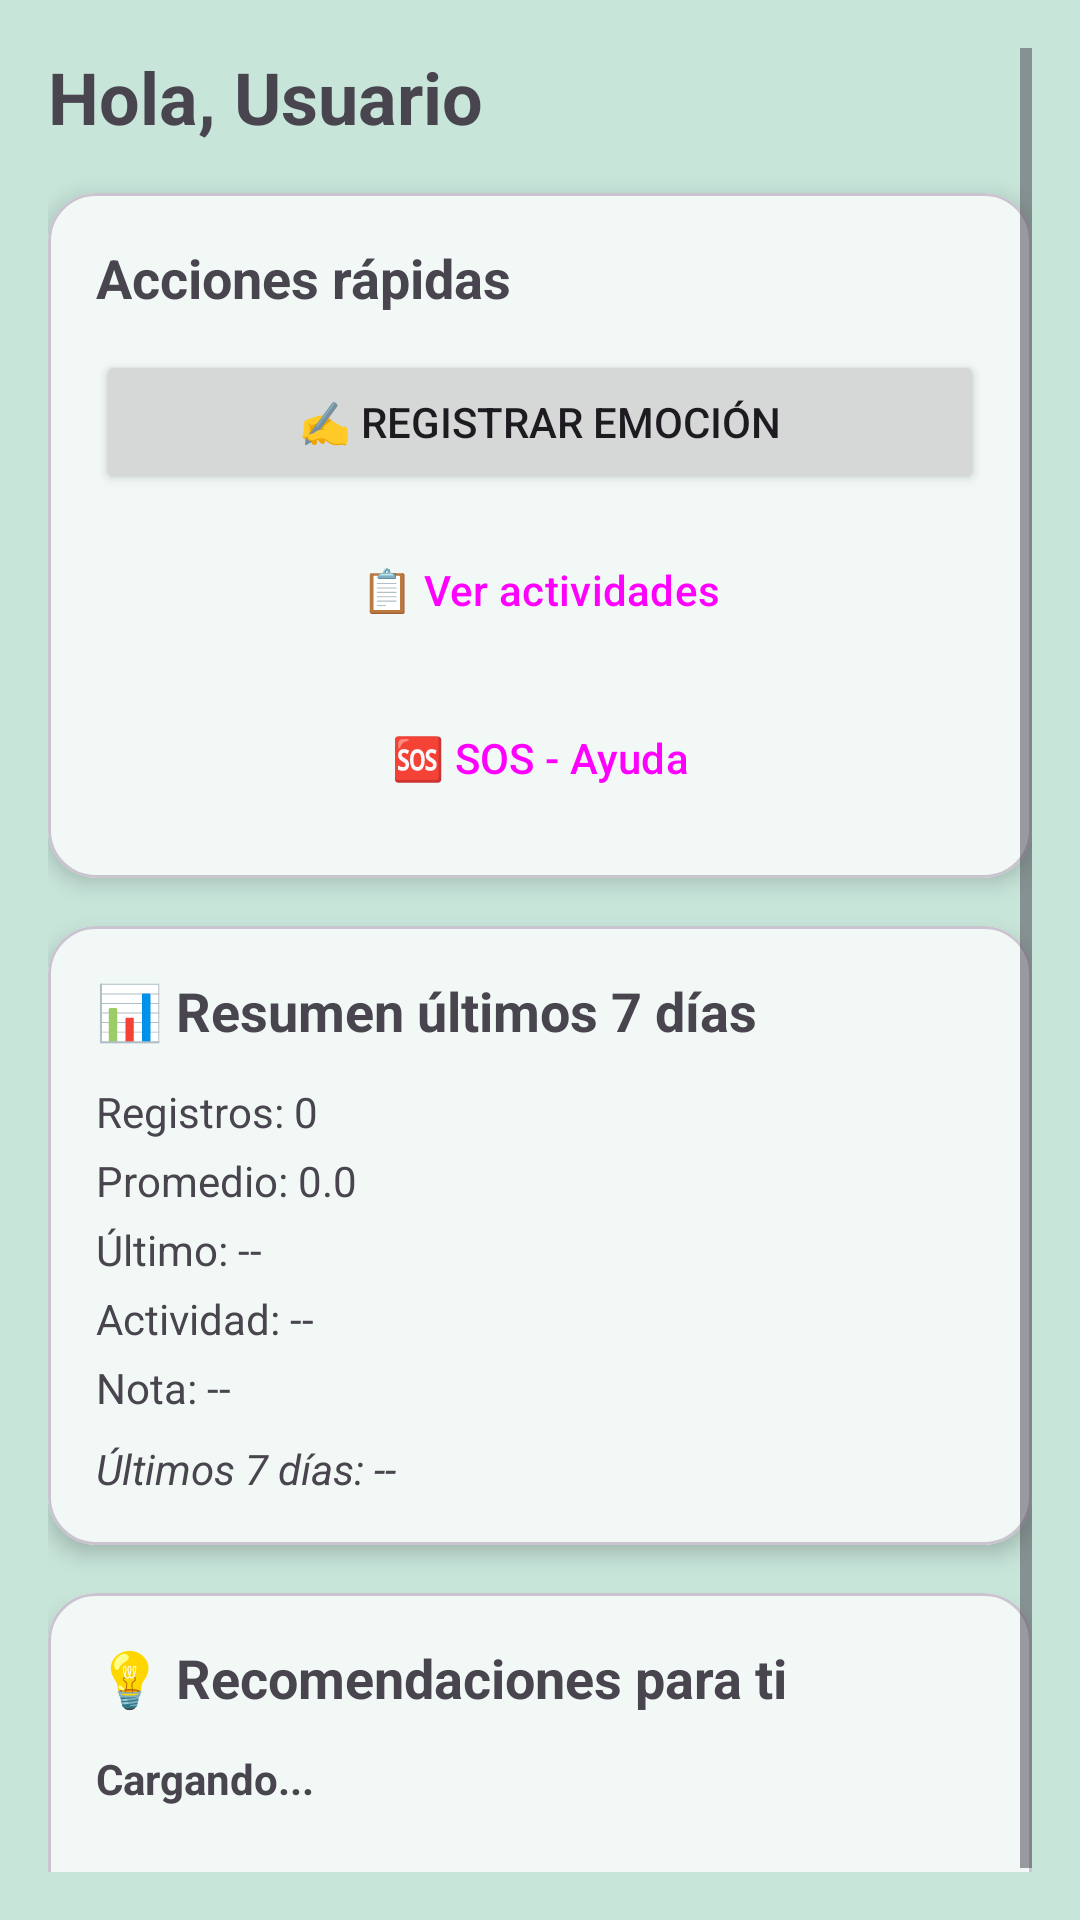

Write the Android layout XML for this screen, with the resource values it uses.
<!-- AndroidManifest.xml: application theme Theme.MENTALL -->
<!-- res/layout/fragment_home.xml -->
<?xml version="1.0" encoding="utf-8"?>
<ScrollView xmlns:android="http://schemas.android.com/apk/res/android"
    xmlns:app="http://schemas.android.com/apk/res-auto"
    android:layout_width="match_parent"
    android:layout_height="match_parent"
    android:padding="16dp">

    <LinearLayout
        android:layout_width="match_parent"
        android:layout_height="wrap_content"
        android:orientation="vertical">

        
        <TextView
            android:id="@+id/tvUserName"
            android:layout_width="wrap_content"
            android:layout_height="wrap_content"
            android:text="Hola, Usuario"
            android:textSize="24sp"
            android:textStyle="bold"
            android:layout_marginBottom="16dp" />

        
        <com.google.android.material.card.MaterialCardView
            android:layout_width="match_parent"
            android:layout_height="wrap_content"
            app:cardCornerRadius="16dp"
            app:cardElevation="4dp"
            android:layout_marginBottom="16dp">

            <LinearLayout
                android:layout_width="match_parent"
                android:layout_height="wrap_content"
                android:orientation="vertical"
                android:padding="16dp">

                <TextView
                    android:layout_width="wrap_content"
                    android:layout_height="wrap_content"
                    android:text="Acciones rápidas"
                    android:textSize="18sp"
                    android:textStyle="bold"
                    android:layout_marginBottom="12dp" />

                <Button
                    android:id="@+id/btnRegisterMood"
                    android:layout_width="match_parent"
                    android:layout_height="wrap_content"
                    android:text="✍️ Registrar emoción"
                    android:layout_marginBottom="8dp" />

                <Button
                    android:id="@+id/btnViewActivities"
                    android:layout_width="match_parent"
                    android:layout_height="wrap_content"
                    android:text="📋 Ver actividades"
                    android:layout_marginBottom="8dp"
                    style="@style/Widget.Material3.Button.TonalButton" />

                <Button
                    android:id="@+id/btnSos"
                    android:layout_width="match_parent"
                    android:layout_height="wrap_content"
                    android:text="🆘 SOS - Ayuda"
                    style="@style/Widget.Material3.Button.TonalButton" />
            </LinearLayout>
        </com.google.android.material.card.MaterialCardView>

        
        <com.google.android.material.card.MaterialCardView
            android:layout_width="match_parent"
            android:layout_height="wrap_content"
            app:cardCornerRadius="16dp"
            app:cardElevation="4dp"
            android:layout_marginBottom="16dp">

            <LinearLayout
                android:layout_width="match_parent"
                android:layout_height="wrap_content"
                android:orientation="vertical"
                android:padding="16dp">

                <TextView
                    android:layout_width="wrap_content"
                    android:layout_height="wrap_content"
                    android:text="📊 Resumen últimos 7 días"
                    android:textSize="18sp"
                    android:textStyle="bold"
                    android:layout_marginBottom="12dp" />

                <ProgressBar
                    android:id="@+id/progressStats"
                    android:layout_width="wrap_content"
                    android:layout_height="wrap_content"
                    android:layout_gravity="center"
                    android:visibility="gone" />

                <TextView
                    android:id="@+id/tvStatsError"
                    android:layout_width="wrap_content"
                    android:layout_height="wrap_content"
                    android:text="No hay datos disponibles"
                    android:textColor="@android:color/holo_red_dark"
                    android:visibility="gone" />

                <TextView
                    android:id="@+id/tvTotalRegistros"
                    android:layout_width="wrap_content"
                    android:layout_height="wrap_content"
                    android:text="Registros: 0"
                    android:layout_marginBottom="4dp" />

                <TextView
                    android:id="@+id/tvPromedio"
                    android:layout_width="wrap_content"
                    android:layout_height="wrap_content"
                    android:text="Promedio: 0.0"
                    android:layout_marginBottom="4dp" />

                <TextView
                    android:id="@+id/tvUltimoMood"
                    android:layout_width="wrap_content"
                    android:layout_height="wrap_content"
                    android:text="Último: --"
                    android:layout_marginBottom="4dp" />

                <TextView
                    android:id="@+id/tvUltimaActividad"
                    android:layout_width="wrap_content"
                    android:layout_height="wrap_content"
                    android:text="Actividad: --"
                    android:layout_marginBottom="4dp" />

                <TextView
                    android:id="@+id/tvUltimaNota"
                    android:layout_width="wrap_content"
                    android:layout_height="wrap_content"
                    android:text="Nota: --"
                    android:layout_marginBottom="8dp" />

                <TextView
                    android:id="@+id/tvUltimosValores"
                    android:layout_width="wrap_content"
                    android:layout_height="wrap_content"
                    android:text="Últimos 7 días: --"
                    android:textStyle="italic" />
            </LinearLayout>
        </com.google.android.material.card.MaterialCardView>

        
        <com.google.android.material.card.MaterialCardView
            android:layout_width="match_parent"
            android:layout_height="wrap_content"
            app:cardCornerRadius="16dp"
            app:cardElevation="4dp">

            <LinearLayout
                android:layout_width="match_parent"
                android:layout_height="wrap_content"
                android:orientation="vertical"
                android:padding="16dp">

                <TextView
                    android:layout_width="wrap_content"
                    android:layout_height="wrap_content"
                    android:text="💡 Recomendaciones para ti"
                    android:textSize="18sp"
                    android:textStyle="bold"
                    android:layout_marginBottom="12dp" />

                <ProgressBar
                    android:id="@+id/progressRecomendaciones"
                    android:layout_width="wrap_content"
                    android:layout_height="wrap_content"
                    android:layout_gravity="center"
                    android:visibility="gone" />

                <TextView
                    android:id="@+id/tvNoRecomendaciones"
                    android:layout_width="wrap_content"
                    android:layout_height="wrap_content"
                    android:text="No hay recomendaciones disponibles"
                    android:visibility="gone" />

                <TextView
                    android:id="@+id/tvRecomendacion1"
                    android:layout_width="wrap_content"
                    android:layout_height="wrap_content"
                    android:text="Cargando..."
                    android:textStyle="bold"
                    android:layout_marginBottom="4dp" />

                <TextView
                    android:id="@+id/tvRecomendacion1Desc"
                    android:layout_width="wrap_content"
                    android:layout_height="wrap_content"
                    android:text="" />
            </LinearLayout>
        </com.google.android.material.card.MaterialCardView>

    </LinearLayout>
</ScrollView>
<!-- resources referenced by this layout -->
<resources>
  <style name="Theme.MENTALL" parent="Base.Theme.MENTALL">
          
      </style>
  <style name="Base.Theme.MENTALL" parent="Theme.Material3.Light.NoActionBar">
          
          <item name="colorPrimary">@color/primary</item>
          <item name="colorPrimaryVariant">@color/primary_dark</item>
          <item name="colorOnPrimary">@color/white</item>
  
          <item name="colorSecondary">@color/secondary</item>
          <item name="colorSecondaryVariant">@color/secondary_dark</item>
          <item name="colorOnSecondary">@color/white</item>
  
          
          <item name="android:colorBackground">@color/background_main</item>
          <item name="colorSurface">@color/card_background</item>
  
          
          <item name="colorOnBackground">@color/text_primary</item>
          <item name="colorOnSurface">@color/text_primary</item>
  
          
          <item name="android:statusBarColor">@color/primary</item>
          <item name="android:navigationBarColor">@color/primary</item>
          <item name="android:windowLightStatusBar">false</item>
      </style>
  <color name="primary">#6EB896</color>
  <color name="primary_dark">#5CA080</color>
  <color name="white">#FFFFFFFF</color>
  <color name="secondary">#89C4DB</color>
  <color name="secondary_dark">#6BACC7</color>
  <color name="background_main">#C8E5DA</color>
  <color name="card_background">#FFFFFF</color>
  <color name="text_primary">#2C3E3C</color>
</resources>
